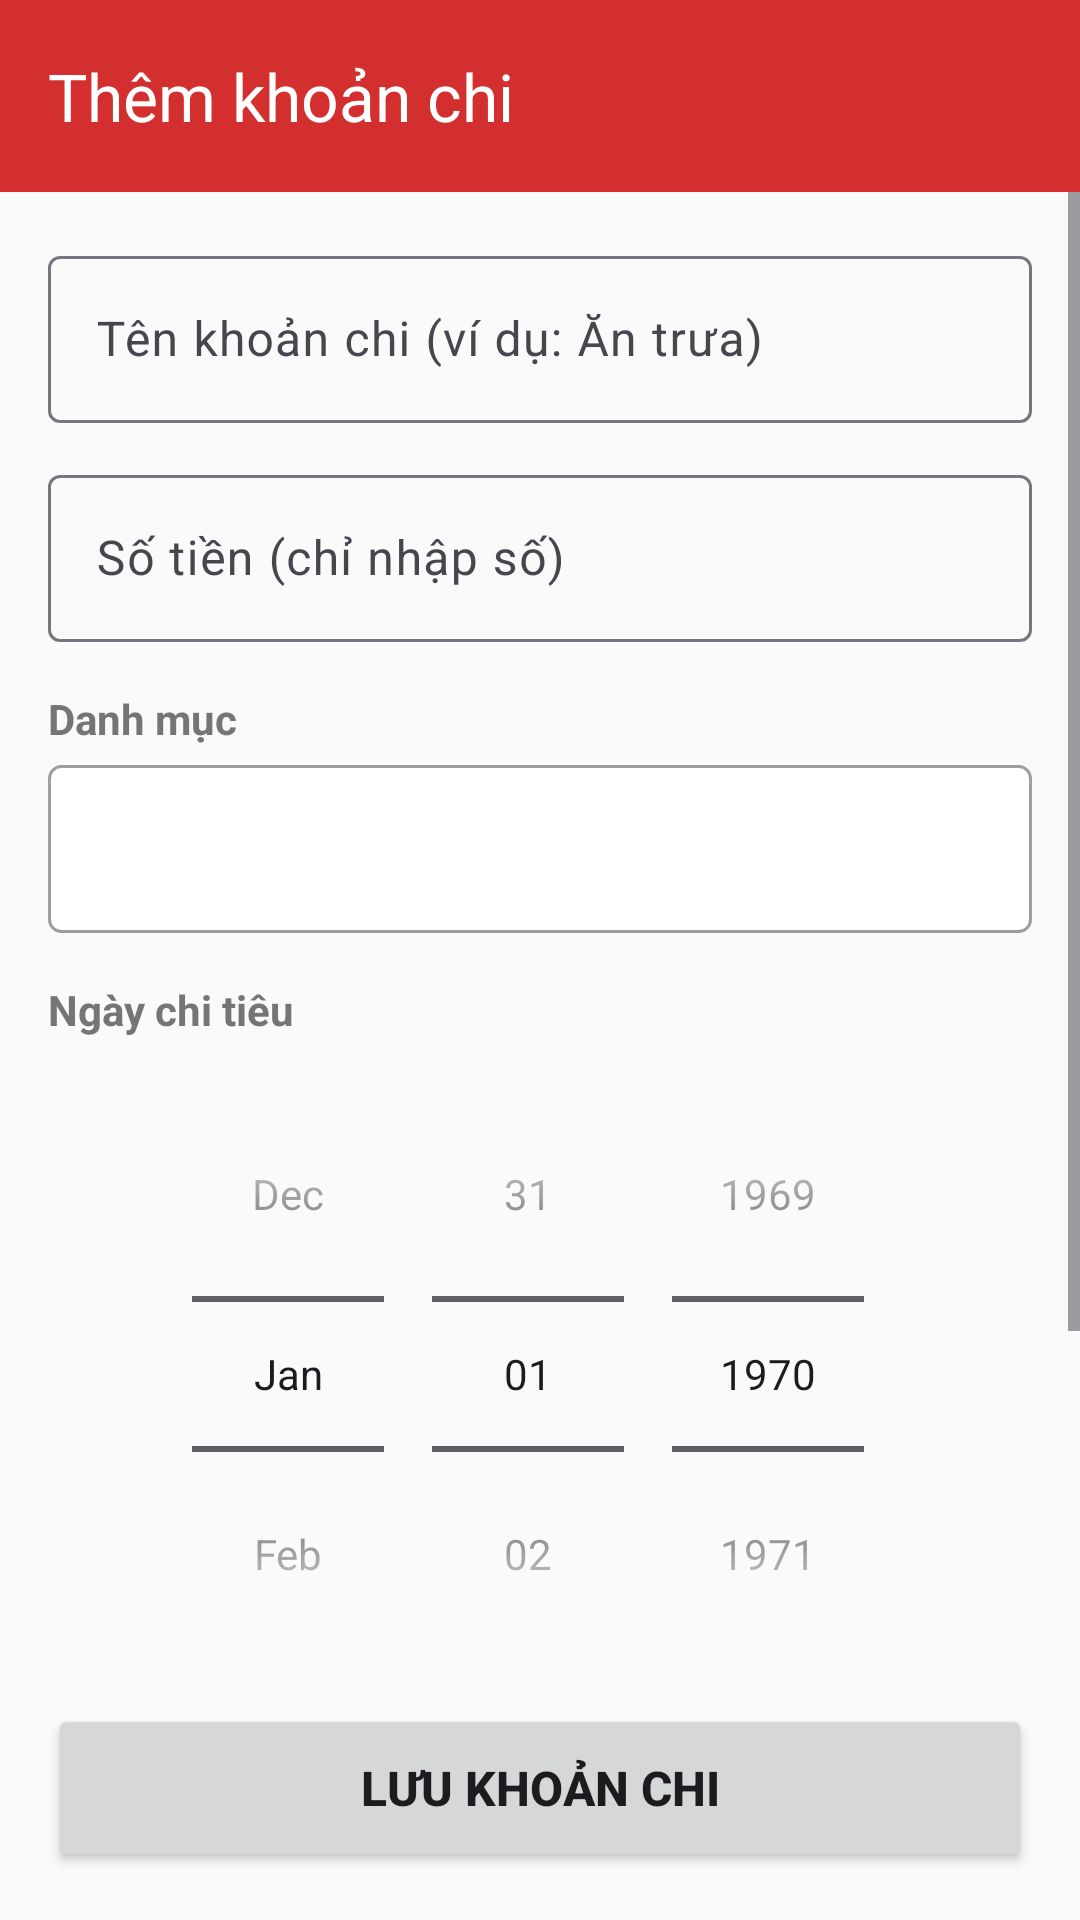

Write the Android layout XML for this screen, with the resource values it uses.
<!-- AndroidManifest.xml: application theme Theme.BTH2 -->
<!-- res/layout/activity_add_expense.xml -->
<?xml version="1.0" encoding="utf-8"?>
<LinearLayout xmlns:android="http://schemas.android.com/apk/res/android"
    xmlns:app="http://schemas.android.com/apk/res-auto"
    android:id="@+id/add_root"
    android:layout_width="match_parent"
    android:layout_height="match_parent"
    android:orientation="vertical">

    
    <LinearLayout
        android:id="@+id/appBar"
        android:layout_width="match_parent"
        android:layout_height="wrap_content"
        android:background="@color/red_primary"
        android:orientation="vertical">

        <com.google.android.material.appbar.MaterialToolbar
            android:id="@+id/toolbar"
            android:layout_width="match_parent"
            android:layout_height="?attr/actionBarSize"
            android:background="@android:color/transparent"
            app:navigationIcon="@drawable/ic_arrow_back"
            app:title="@string/add_title"
            app:titleTextColor="@color/white" />
    </LinearLayout>

    <ScrollView
        android:layout_width="match_parent"
        android:layout_height="0dp"
        android:layout_weight="1"
        android:fillViewport="true">

        <LinearLayout
            android:layout_width="match_parent"
            android:layout_height="wrap_content"
            android:orientation="vertical"
            android:padding="16dp">

            
            <com.google.android.material.textfield.TextInputLayout
                android:id="@+id/tilName"
                style="@style/Widget.Material3.TextInputLayout.OutlinedBox"
                android:layout_width="match_parent"
                android:layout_height="wrap_content"
                android:hint="@string/add_name_hint">

                <com.google.android.material.textfield.TextInputEditText
                    android:id="@+id/edtName"
                    android:layout_width="match_parent"
                    android:layout_height="wrap_content"
                    android:inputType="textCapSentences"
                    android:maxLines="1" />
            </com.google.android.material.textfield.TextInputLayout>

            
            <com.google.android.material.textfield.TextInputLayout
                android:id="@+id/tilAmount"
                style="@style/Widget.Material3.TextInputLayout.OutlinedBox"
                android:layout_width="match_parent"
                android:layout_height="wrap_content"
                android:layout_marginTop="12dp"
                android:hint="@string/add_amount_hint"
                app:suffixText="đ">

                <com.google.android.material.textfield.TextInputEditText
                    android:id="@+id/edtAmount"
                    android:layout_width="match_parent"
                    android:layout_height="wrap_content"
                    android:inputType="number"
                    android:maxLength="12"
                    android:maxLines="1" />
            </com.google.android.material.textfield.TextInputLayout>

            
            <TextView
                style="@style/AddLabel"
                android:text="@string/add_category_label" />

            <Spinner
                android:id="@+id/spnCategory"
                android:layout_width="match_parent"
                android:layout_height="56dp"
                android:background="@drawable/bg_spinner"
                android:paddingStart="8dp"
                android:paddingEnd="8dp" />

            
            <TextView
                style="@style/AddLabel"
                android:text="@string/add_date_label" />

            <DatePicker
                android:id="@+id/datePicker"
                android:layout_width="match_parent"
                android:layout_height="wrap_content"
                android:calendarViewShown="false"
                android:datePickerMode="spinner" />

            
            <com.google.android.material.textfield.TextInputLayout
                style="@style/Widget.Material3.TextInputLayout.OutlinedBox"
                android:layout_width="match_parent"
                android:layout_height="wrap_content"
                android:layout_marginTop="12dp"
                android:hint="@string/add_note_hint">

                <com.google.android.material.textfield.TextInputEditText
                    android:id="@+id/edtNote"
                    android:layout_width="match_parent"
                    android:layout_height="wrap_content"
                    android:gravity="top"
                    android:inputType="textMultiLine|textCapSentences"
                    android:minLines="3" />
            </com.google.android.material.textfield.TextInputLayout>
        </LinearLayout>
    </ScrollView>

    
    <Button
        android:id="@+id/btnSave"
        android:layout_width="match_parent"
        android:layout_height="56dp"
        android:layout_margin="16dp"
        android:text="@string/add_save_button"
        android:textSize="16sp"
        android:textStyle="bold" />
</LinearLayout>
<!-- resources referenced by this layout -->
<resources>
  <color name="red_primary">#D32F2F</color>
  <color name="white">#FFFFFFFF</color>
  <!-- drawable bg_spinner (drawable) -->
  <?xml version="1.0" encoding="utf-8"?>
  <shape xmlns:android="http://schemas.android.com/apk/res/android"
      android:shape="rectangle">
      <solid android:color="@color/white" />
      <stroke
          android:width="1dp"
          android:color="#9E9E9E" />
      <corners android:radius="4dp" />
  </shape>
  <string name="add_amount_hint">Số tiền (chỉ nhập số)</string>
  <string name="add_category_label">Danh mục</string>
  <string name="add_date_label">Ngày chi tiêu</string>
  <string name="add_name_hint">Tên khoản chi (ví dụ: Ăn trưa)</string>
  <string name="add_note_hint">Ghi chú (không bắt buộc)</string>
  <string name="add_save_button">Lưu khoản chi</string>
  <string name="add_title">Thêm khoản chi</string>
  <style name="AddLabel">
          <item name="android:layout_width">wrap_content</item>
          <item name="android:layout_height">wrap_content</item>
          <item name="android:layout_marginTop">16dp</item>
          <item name="android:layout_marginBottom">6dp</item>
          <item name="android:textColor">@color/text_secondary</item>
          <item name="android:textSize">14sp</item>
          <item name="android:textStyle">bold</item>
      </style>
  <style name="Theme.BTH2" parent="Base.Theme.BTH2" />
  <color name="text_secondary">#757575</color>
  <style name="Base.Theme.BTH2" parent="Theme.Material3.Light.NoActionBar">
          <item name="colorPrimary">@color/red_primary</item>
          <item name="colorOnPrimary">@color/white</item>
          <item name="colorPrimaryContainer">@color/red_light</item>
          <item name="colorOnPrimaryContainer">@color/red_dark</item>
          <item name="android:windowBackground">@color/background</item>
      </style>
  <color name="red_light">#FFEBEE</color>
  <color name="red_dark">#B71C1C</color>
  <color name="background">#FAFAFA</color>
</resources>
